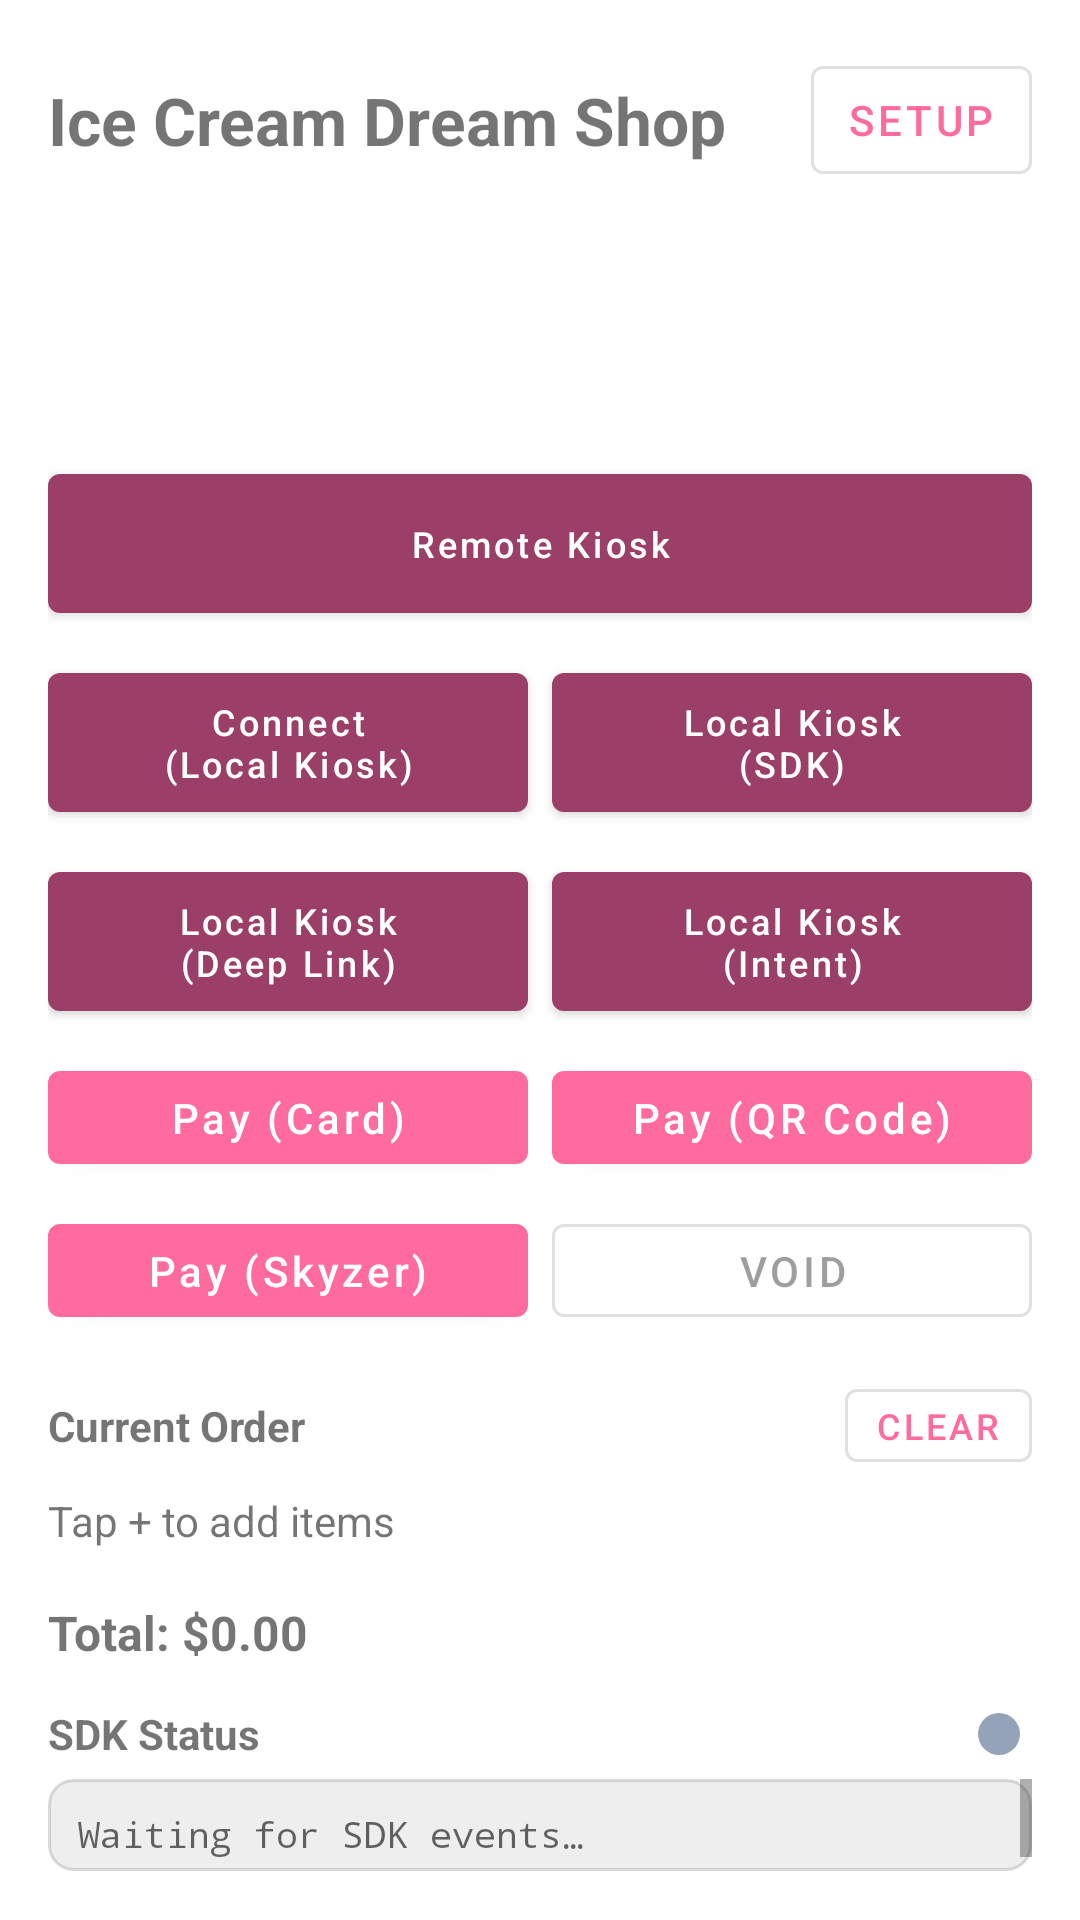

Android layout source for this screen:
<!-- AndroidManifest.xml: application theme Theme.GoMenuDemo -->
<!-- res/layout/activity_main.xml -->
<?xml version="1.0" encoding="utf-8"?>
<LinearLayout xmlns:android="http://schemas.android.com/apk/res/android"
    xmlns:app="http://schemas.android.com/apk/res-auto"
    xmlns:tools="http://schemas.android.com/tools"
    android:layout_width="match_parent"
    android:layout_height="match_parent"
    android:orientation="vertical"
    android:padding="16dp">

    <LinearLayout
        android:layout_width="match_parent"
        android:layout_height="wrap_content"
        android:gravity="center_vertical"
        android:orientation="horizontal">

        <TextView
            android:layout_width="0dp"
            android:layout_height="wrap_content"
            android:layout_weight="1"
            android:text="@string/app_title"
            android:textSize="22sp"
            android:textStyle="bold" />

        <com.google.android.material.button.MaterialButton
            android:id="@+id/btnConnect"
            style="?attr/materialButtonOutlinedStyle"
            android:layout_width="wrap_content"
            android:layout_height="wrap_content"
            android:minWidth="0dp"
            android:paddingStart="12dp"
            android:paddingEnd="12dp"
            android:text="@string/btn_connect"
            app:strokeWidth="1dp" />
    </LinearLayout>

    <androidx.recyclerview.widget.RecyclerView
        android:id="@+id/productList"
        android:layout_width="match_parent"
        android:layout_height="0dp"
        android:layout_marginTop="12dp"
        android:layout_weight="1" />

    
    <LinearLayout
        android:layout_width="match_parent"
        android:layout_height="wrap_content"
        android:layout_marginTop="8dp"
        android:orientation="horizontal">

        <com.google.android.material.button.MaterialButton
            android:id="@+id/btnRemoteKiosk"
            style="@style/Widget.Demo.KioskRouteButton"
            android:layout_width="0dp"
            android:layout_height="wrap_content"
            android:layout_weight="1"
            android:text="@string/btn_remote_kiosk" />
    </LinearLayout>

    <LinearLayout
        android:layout_width="match_parent"
        android:layout_height="wrap_content"
        android:layout_marginTop="8dp"
        android:baselineAligned="false"
        android:orientation="horizontal">

        <com.google.android.material.button.MaterialButton
            android:id="@+id/btnLocalKioskConnect"
            style="@style/Widget.Demo.KioskRouteButton"
            android:layout_width="0dp"
            android:layout_height="wrap_content"
            android:layout_marginEnd="8dp"
            android:layout_weight="1"
            android:text="@string/btn_local_kiosk_connect" />

        <com.google.android.material.button.MaterialButton
            android:id="@+id/btnLocalKioskSdk"
            style="@style/Widget.Demo.KioskRouteButton"
            android:layout_width="0dp"
            android:layout_height="wrap_content"
            android:layout_weight="1"
            android:text="@string/btn_local_kiosk_sdk" />
    </LinearLayout>

    <LinearLayout
        android:layout_width="match_parent"
        android:layout_height="wrap_content"
        android:layout_marginTop="8dp"
        android:baselineAligned="false"
        android:orientation="horizontal">

        <com.google.android.material.button.MaterialButton
            android:id="@+id/btnLocalKioskDeepLink"
            style="@style/Widget.Demo.KioskRouteButton"
            android:layout_width="0dp"
            android:layout_height="wrap_content"
            android:layout_marginEnd="8dp"
            android:layout_weight="1"
            android:text="@string/btn_local_kiosk_deep_link" />

        <com.google.android.material.button.MaterialButton
            android:id="@+id/btnLocalKioskIntent"
            style="@style/Widget.Demo.KioskRouteButton"
            android:layout_width="0dp"
            android:layout_height="wrap_content"
            android:layout_weight="1"
            android:text="@string/btn_local_kiosk_intent" />
    </LinearLayout>

    <LinearLayout
        android:layout_width="match_parent"
        android:layout_height="wrap_content"
        android:layout_marginTop="8dp"
        android:baselineAligned="false"
        android:orientation="horizontal">

        <com.google.android.material.button.MaterialButton
            android:id="@+id/btnPayCard"
            style="@style/Widget.Demo.PayButton"
            android:layout_width="0dp"
            android:layout_height="wrap_content"
            android:layout_marginEnd="8dp"
            android:layout_weight="1"
            android:text="@string/btn_pay_card" />

        <com.google.android.material.button.MaterialButton
            android:id="@+id/btnPayQr"
            style="@style/Widget.Demo.PayButton"
            android:layout_width="0dp"
            android:layout_height="wrap_content"
            android:layout_weight="1"
            android:text="@string/btn_pay_qr" />
    </LinearLayout>

    <LinearLayout
        android:layout_width="match_parent"
        android:layout_height="wrap_content"
        android:layout_marginTop="8dp"
        android:baselineAligned="false"
        android:orientation="horizontal">

        <com.google.android.material.button.MaterialButton
            android:id="@+id/btnPaySkyzer"
            style="@style/Widget.Demo.PayButton"
            android:layout_width="0dp"
            android:layout_height="wrap_content"
            android:layout_marginEnd="8dp"
            android:layout_weight="1"
            android:text="@string/btn_pay_skyzer" />

        <com.google.android.material.button.MaterialButton
            android:id="@+id/btnVoidPayment"
            style="@style/Widget.Demo.PayButton.Outlined"
            android:layout_width="0dp"
            android:layout_height="wrap_content"
            android:layout_weight="1"
            android:enabled="false"
            android:text="@string/btn_void_payment" />
    </LinearLayout>

    <LinearLayout
        android:layout_width="match_parent"
        android:layout_height="wrap_content"
        android:layout_marginTop="12dp"
        android:gravity="center_vertical"
        android:orientation="horizontal">

        <TextView
            android:layout_width="0dp"
            android:layout_height="wrap_content"
            android:layout_weight="1"
            android:text="@string/order_label"
            android:textStyle="bold" />

        <com.google.android.material.button.MaterialButton
            android:id="@+id/btnClearOrder"
            style="?attr/materialButtonOutlinedStyle"
            android:layout_width="wrap_content"
            android:layout_height="wrap_content"
            android:minWidth="0dp"
            android:minHeight="0dp"
            android:paddingStart="10dp"
            android:paddingTop="4dp"
            android:paddingEnd="10dp"
            android:paddingBottom="4dp"
            android:text="@string/btn_clear"
            android:textSize="12sp"
            app:strokeWidth="1dp" />
    </LinearLayout>

    <TextView
        android:id="@+id/orderSummary"
        android:layout_width="match_parent"
        android:layout_height="wrap_content"
        android:layout_marginTop="4dp"
        android:maxLines="3"
        android:ellipsize="end"
        android:minHeight="32dp"
        android:text="@string/order_empty_hint" />

    <TextView
        android:id="@+id/totalAmount"
        android:layout_width="wrap_content"
        android:layout_height="wrap_content"
        android:layout_marginTop="4dp"
        android:text="@string/total_zero"
        android:textSize="16sp"
        android:textStyle="bold" />

    <LinearLayout
        android:layout_width="match_parent"
        android:layout_height="wrap_content"
        android:layout_marginTop="12dp"
        android:gravity="center_vertical"
        android:orientation="horizontal">

        <TextView
            android:layout_width="0dp"
            android:layout_height="wrap_content"
            android:layout_weight="1"
            android:text="@string/sdk_status_label"
            android:textStyle="bold" />

        <LinearLayout
            android:id="@+id/lensingStatusContainer"
            android:layout_width="wrap_content"
            android:layout_height="wrap_content"
            android:background="?attr/selectableItemBackgroundBorderless"
            android:clickable="true"
            android:focusable="true"
            android:gravity="center_vertical"
            android:orientation="horizontal"
            android:paddingStart="4dp"
            android:paddingTop="4dp"
            android:paddingEnd="4dp"
            android:paddingBottom="4dp">

            <TextView
                android:id="@+id/lensingStatusLabel"
                android:layout_width="wrap_content"
                android:layout_height="wrap_content"
                android:layout_marginEnd="6dp"
                android:textColor="?android:attr/textColorSecondary"
                android:textSize="12sp"
                android:visibility="gone"
                tools:text="Connected"
                tools:visibility="visible" />

            <View
                android:id="@+id/lensingStatusDot"
                android:layout_width="14dp"
                android:layout_height="14dp"
                android:background="@drawable/lensing_indicator_offline"
                android:contentDescription="@string/lensing_status_indicator" />
        </LinearLayout>
    </LinearLayout>

    <ScrollView
        android:layout_width="match_parent"
        android:layout_height="0dp"
        android:layout_marginTop="4dp"
        android:layout_weight="0.45"
        android:background="@drawable/sdk_status_background"
        android:fillViewport="true"
        android:minHeight="96dp">

        <TextView
            android:id="@+id/sdkStatus"
            android:layout_width="match_parent"
            android:layout_height="wrap_content"
            android:padding="10dp"
            android:text="@string/sdk_status_hint"
            android:textColor="?android:attr/textColorSecondary"
            android:textIsSelectable="true"
            android:textSize="12sp"
            android:typeface="monospace" />
    </ScrollView>
</LinearLayout>
<!-- resources referenced by this layout -->
<resources>
  <!-- drawable lensing_indicator_offline (drawable) -->
  <?xml version="1.0" encoding="utf-8"?>
  <shape xmlns:android="http://schemas.android.com/apk/res/android"
      android:shape="oval">
      <solid android:color="@color/lensing_offline" />
  </shape>
  <!-- drawable sdk_status_background (drawable) -->
  <?xml version="1.0" encoding="utf-8"?>
  <shape xmlns:android="http://schemas.android.com/apk/res/android"
      android:shape="rectangle">
      <solid android:color="#11000000" />
      <corners android:radius="8dp" />
      <stroke
          android:width="1dp"
          android:color="#22000000" />
  </shape>
  <string name="app_title">Ice Cream Dream Shop</string>
  <string name="btn_clear">Clear</string>
  <string name="btn_connect">Setup</string>
  <string name="btn_local_kiosk_connect">Connect\n(Local Kiosk)</string>
  <string name="btn_local_kiosk_deep_link">Local Kiosk\n(Deep Link)</string>
  <string name="btn_local_kiosk_intent">Local Kiosk\n(Intent)</string>
  <string name="btn_local_kiosk_sdk">Local Kiosk\n(SDK)</string>
  <string name="btn_pay_card">Pay (Card)</string>
  <string name="btn_pay_qr">Pay (QR Code)</string>
  <string name="btn_pay_skyzer">Pay (Skyzer)</string>
  <string name="btn_remote_kiosk">Remote Kiosk</string>
  <string name="btn_void_payment">VOID</string>
  <string name="lensing_status_indicator">Lensing connection status</string>
  <string name="order_empty_hint">Tap + to add items</string>
  <string name="order_label">Current Order</string>
  <string name="sdk_status_hint">Waiting for SDK events…</string>
  <string name="sdk_status_label">SDK Status</string>
  <string name="total_zero">Total: $0.00</string>
  <style name="Widget.Demo.KioskRouteButton" parent="Widget.Demo.PayButton">
          <item name="backgroundTint">@color/kiosk_route_button_tint</item>
          <item name="android:textColor">@color/kiosk_route_button_label</item>
          <item name="android:textSize">12sp</item>
          <item name="android:minHeight">40dp</item>
          <item name="android:paddingTop">8dp</item>
          <item name="android:paddingBottom">8dp</item>
          <item name="android:lines">2</item>
          <item name="android:gravity">center</item>
      </style>
  <style name="Widget.Demo.PayButton" parent="Widget.MaterialComponents.Button">
          <item name="android:minHeight">36dp</item>
          <item name="android:paddingTop">6dp</item>
          <item name="android:paddingBottom">6dp</item>
          <item name="android:textAllCaps">false</item>
      </style>
  <style name="Widget.Demo.PayButton.Outlined" parent="Widget.MaterialComponents.Button.OutlinedButton">
          <item name="android:minHeight">36dp</item>
          <item name="android:paddingTop">6dp</item>
          <item name="android:paddingBottom">6dp</item>
          <item name="android:textAllCaps">false</item>
          <item name="strokeWidth">1dp</item>
      </style>
  <style name="Theme.GoMenuDemo" parent="Theme.MaterialComponents.DayNight.DarkActionBar">
          <item name="colorPrimary">#FF6B9E</item>
          <item name="colorPrimaryVariant">#E85A8A</item>
          <item name="colorOnPrimary">@android:color/white</item>
          <item name="colorSecondary">#FFD166</item>
      </style>
  <color name="lensing_offline">#94A3B8</color>
</resources>
